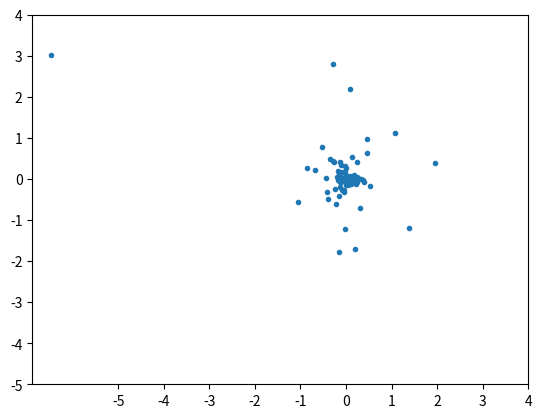
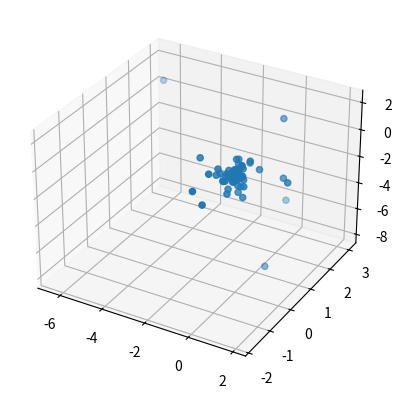
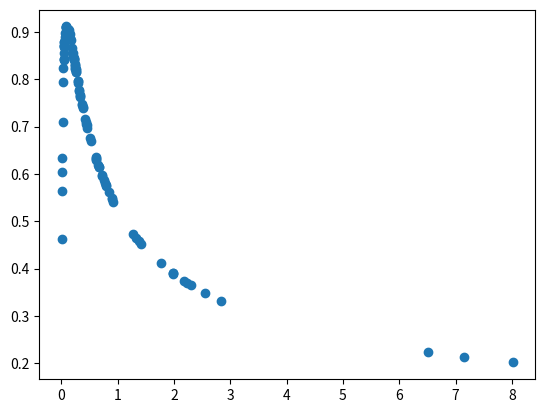

Here is the Python script that generated these plots, in order:
import numpy as np
import random
import matplotlib.pyplot as plt

N = 100
M = 0.333
R = 10
a = 0.1
G = 1
x = []
y = []
z = []
vx = []
vy = []
vz = []
rs = []
V = []

for i in range(N):
    while True:
        m = np.random.uniform(0, M)
        r = a / ((M / m) ** 0.5 - 1)
        # print(r)
        if r < R:
            break
    rs.append(r)
    theta = random.random()*2*np.pi
    phi = random.random()*np.pi
    x.append(r * np.sin(phi) * np.cos(theta))
    y.append(r * np.sin(phi) * np.sin(theta))
    z.append(r * np.cos(phi))
    Vcirc = (G*m/r) ** 0.5
    V.append(Vcirc)
    vx.append(Vcirc * np.sin(phi) * np.cos(theta))
    vy.append(Vcirc * np.sin(phi) * np.sin(theta))
    vz.append(Vcirc * np.cos(phi))

fig1 = plt.figure()
plt.scatter(x, y, marker='.')
my_x_ticks = np.arange(-5, 5, 1)
my_y_ticks = np.arange(-5, 5, 1)
plt.xticks(my_x_ticks)
plt.yticks(my_y_ticks)

fig2 = plt.figure()
ax = fig2.add_subplot(1, 1, 1, projection='3d')
ax.scatter(x, y, z)

fig3 = plt.figure()
plt.scatter(rs, V)
plt.show()
